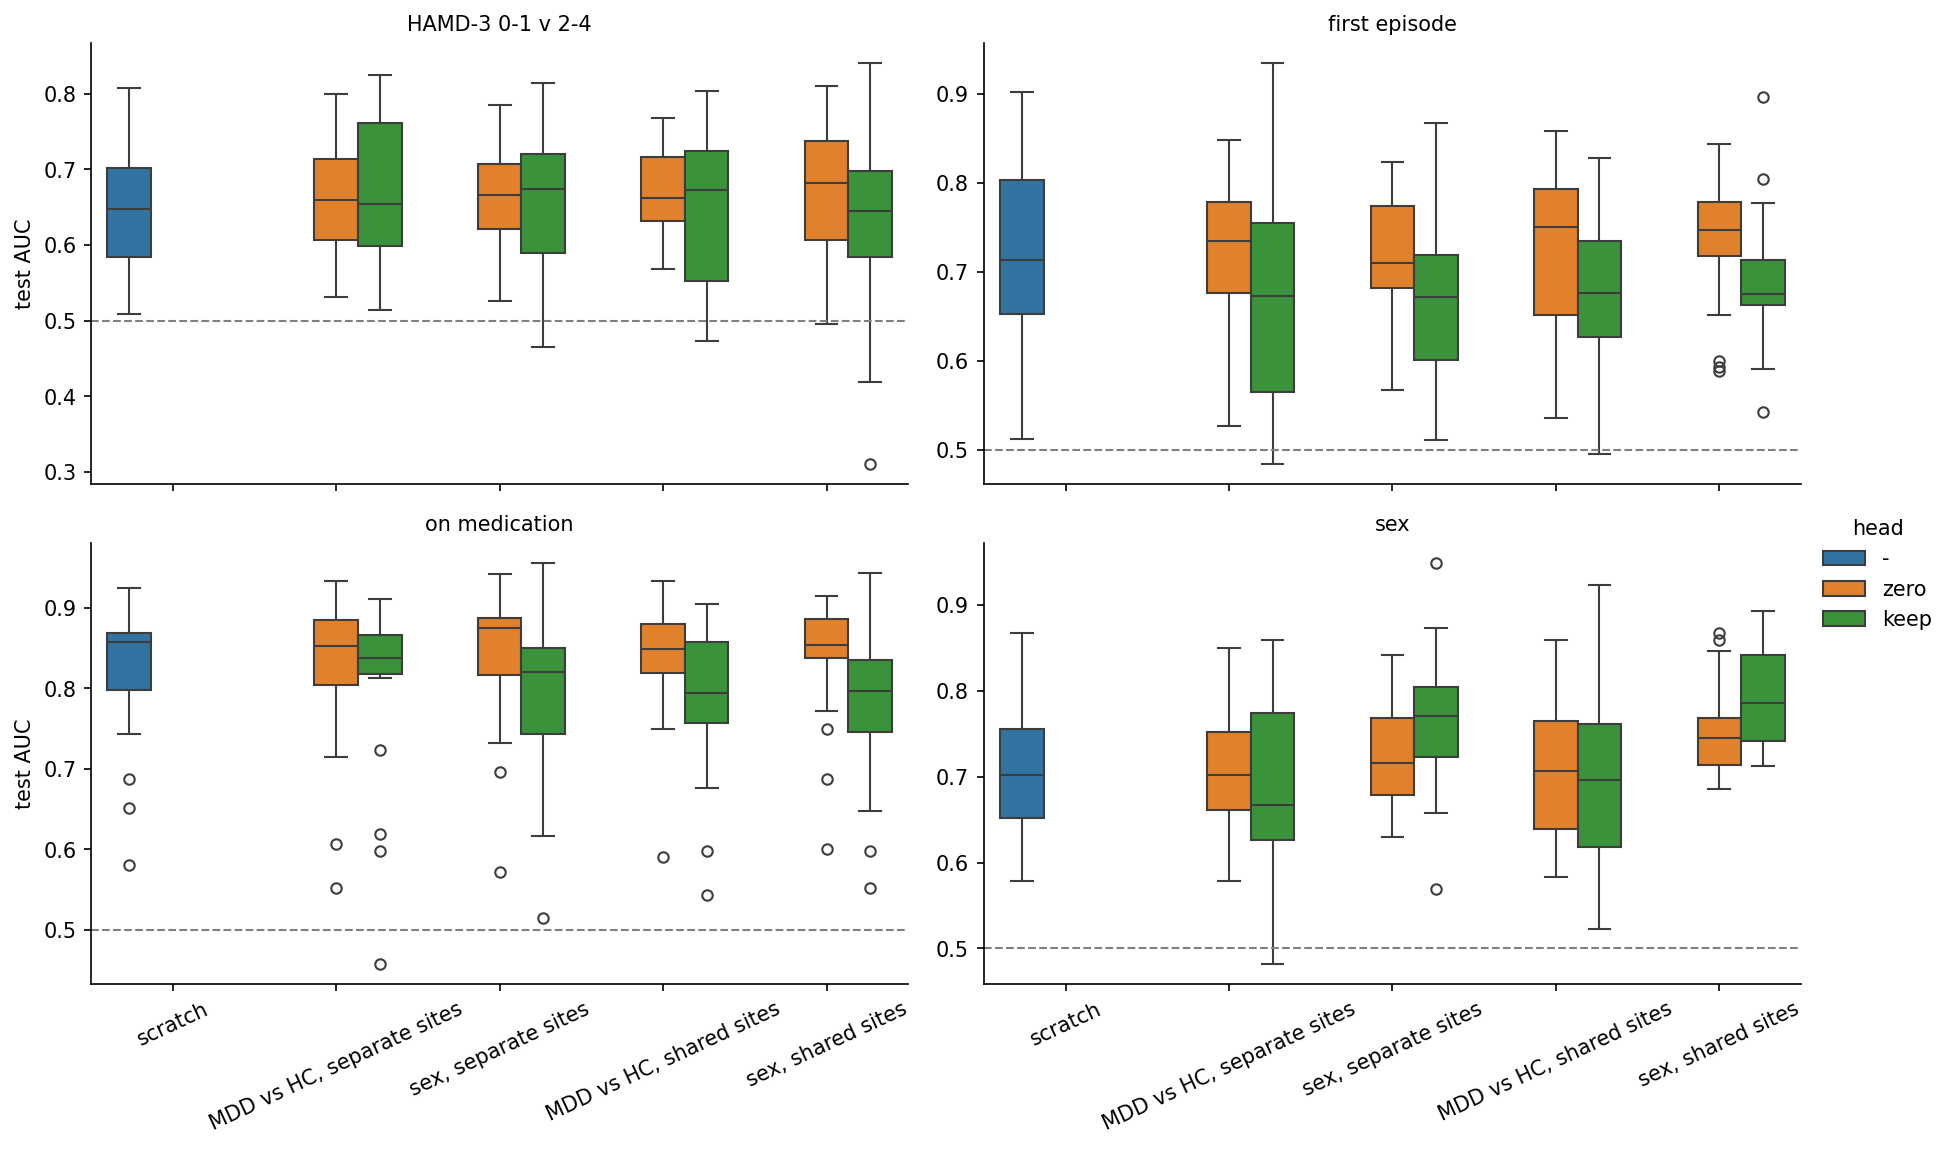

Values plotted in this chart, from the file beside it:
task, target, start, round, auc, head, fold, bacc, n
A, MDD vs HC, separate sites, 0, 0.6772, , , , 
A, sex, separate sites, 0, 0.8931, , , , 
A, MDD vs HC, shared sites, 0, 0.7652, , , , 
A, sex, shared sites, 0, 0.921, , , , 
B, HAMD-3 0-1 v 2-4, scratch, 0, 0.5085, -, 0.0, 0.5534, 306.0
B, HAMD-3 0-1 v 2-4, MDD vs HC, separate sites, 0, 0.5812, zero, 0.0, 0.5363, 306.0
B, HAMD-3 0-1 v 2-4, MDD vs HC, separate sites, 0, 0.5684, keep, 0.0, 0.5641, 306.0
B, HAMD-3 0-1 v 2-4, sex, separate sites, 0, 0.5256, zero, 0.0, 0.6261, 306.0
B, HAMD-3 0-1 v 2-4, sex, separate sites, 0, 0.6923, keep, 0.0, 0.609, 306.0
B, HAMD-3 0-1 v 2-4, MDD vs HC, shared sites, 0, 0.5684, zero, 0.0, 0.609, 306.0
B, HAMD-3 0-1 v 2-4, MDD vs HC, shared sites, 0, 0.5342, keep, 0.0, 0.5812, 306.0
B, HAMD-3 0-1 v 2-4, sex, shared sites, 0, 0.6111, zero, 0.0, 0.6645, 306.0
B, HAMD-3 0-1 v 2-4, sex, shared sites, 0, 0.5812, keep, 0.0, 0.609, 306.0
B, HAMD-3 0-1 v 2-4, scratch, 0, 0.5855, -, 1.0, 0.6026, 306.0
B, HAMD-3 0-1 v 2-4, MDD vs HC, separate sites, 0, 0.5598, zero, 1.0, 0.4423, 306.0
B, HAMD-3 0-1 v 2-4, MDD vs HC, separate sites, 0, 0.6111, keep, 1.0, 0.4872, 306.0
B, HAMD-3 0-1 v 2-4, sex, separate sites, 0, 0.5983, zero, 1.0, 0.609, 306.0
B, HAMD-3 0-1 v 2-4, sex, separate sites, 0, 0.5, keep, 1.0, 0.515, 306.0
B, HAMD-3 0-1 v 2-4, MDD vs HC, shared sites, 0, 0.6154, zero, 1.0, 0.6474, 306.0
B, HAMD-3 0-1 v 2-4, MDD vs HC, shared sites, 0, 0.6624, keep, 1.0, 0.5363, 306.0
B, HAMD-3 0-1 v 2-4, sex, shared sites, 0, 0.5342, zero, 1.0, 0.5256, 306.0
B, HAMD-3 0-1 v 2-4, sex, shared sites, 0, 0.4188, keep, 1.0, 0.4423, 306.0
B, HAMD-3 0-1 v 2-4, scratch, 0, 0.6923, -, 2.0, 0.5769, 306.0
B, HAMD-3 0-1 v 2-4, MDD vs HC, separate sites, 0, 0.7991, zero, 2.0, 0.6261, 306.0
B, HAMD-3 0-1 v 2-4, MDD vs HC, separate sites, 0, 0.8248, keep, 2.0, 0.7799, 306.0
B, HAMD-3 0-1 v 2-4, sex, separate sites, 0, 0.6966, zero, 2.0, 0.6645, 306.0
B, HAMD-3 0-1 v 2-4, sex, separate sites, 0, 0.6239, keep, 2.0, 0.609, 306.0
B, HAMD-3 0-1 v 2-4, MDD vs HC, shared sites, 0, 0.7308, zero, 2.0, 0.609, 306.0
B, HAMD-3 0-1 v 2-4, MDD vs HC, shared sites, 0, 0.7607, keep, 2.0, 0.7457, 306.0
B, HAMD-3 0-1 v 2-4, sex, shared sites, 0, 0.7009, zero, 2.0, 0.6474, 306.0
B, HAMD-3 0-1 v 2-4, sex, shared sites, 0, 0.5855, keep, 2.0, 0.5641, 306.0
B, HAMD-3 0-1 v 2-4, scratch, 0, 0.7325, -, 3.0, 0.6031, 306.0
B, HAMD-3 0-1 v 2-4, MDD vs HC, separate sites, 0, 0.7149, zero, 3.0, 0.5154, 306.0
B, HAMD-3 0-1 v 2-4, MDD vs HC, separate sites, 0, 0.5219, keep, 3.0, 0.4868, 306.0
B, HAMD-3 0-1 v 2-4, sex, separate sites, 0, 0.7061, zero, 3.0, 0.6294, 306.0
B, HAMD-3 0-1 v 2-4, sex, separate sites, 0, 0.4649, keep, 3.0, 0.5329, 306.0
B, HAMD-3 0-1 v 2-4, MDD vs HC, shared sites, 0, 0.7325, zero, 3.0, 0.5614, 306.0
B, HAMD-3 0-1 v 2-4, MDD vs HC, shared sites, 0, 0.5132, keep, 3.0, 0.4518, 306.0
B, HAMD-3 0-1 v 2-4, sex, shared sites, 0, 0.7675, zero, 3.0, 0.5417, 306.0
B, HAMD-3 0-1 v 2-4, sex, shared sites, 0, 0.6009, keep, 3.0, 0.6491, 306.0
B, HAMD-3 0-1 v 2-4, scratch, 0, 0.807, -, 4.0, 0.5987, 306.0
B, HAMD-3 0-1 v 2-4, MDD vs HC, separate sites, 0, 0.6886, zero, 4.0, 0.5044, 306.0
B, HAMD-3 0-1 v 2-4, MDD vs HC, separate sites, 0, 0.6491, keep, 4.0, 0.6184, 306.0
B, HAMD-3 0-1 v 2-4, sex, separate sites, 0, 0.7851, zero, 4.0, 0.5724, 306.0
B, HAMD-3 0-1 v 2-4, sex, separate sites, 0, 0.7807, keep, 4.0, 0.7127, 306.0
B, HAMD-3 0-1 v 2-4, MDD vs HC, shared sites, 0, 0.7105, zero, 4.0, 0.5877, 306.0
B, HAMD-3 0-1 v 2-4, MDD vs HC, shared sites, 0, 0.4737, keep, 4.0, 0.4364, 306.0
B, HAMD-3 0-1 v 2-4, sex, shared sites, 0, 0.7105, zero, 4.0, 0.557, 306.0
B, HAMD-3 0-1 v 2-4, sex, shared sites, 0, 0.6667, keep, 4.0, 0.6075, 306.0
B, HAMD-3 0-1 v 2-4, scratch, 0, 0.5965, -, 5.0, 0.5351, 306.0
B, HAMD-3 0-1 v 2-4, MDD vs HC, separate sites, 0, 0.6272, zero, 5.0, 0.5833, 306.0
B, HAMD-3 0-1 v 2-4, MDD vs HC, separate sites, 0, 0.7368, keep, 5.0, 0.614, 306.0
B, HAMD-3 0-1 v 2-4, sex, separate sites, 0, 0.614, zero, 5.0, 0.4934, 306.0
B, HAMD-3 0-1 v 2-4, sex, separate sites, 0, 0.6053, keep, 5.0, 0.4978, 306.0
B, HAMD-3 0-1 v 2-4, MDD vs HC, shared sites, 0, 0.6579, zero, 5.0, 0.5614, 306.0
B, HAMD-3 0-1 v 2-4, MDD vs HC, shared sites, 0, 0.7281, keep, 5.0, 0.5504, 306.0
B, HAMD-3 0-1 v 2-4, sex, shared sites, 0, 0.5877, zero, 5.0, 0.557, 306.0
B, HAMD-3 0-1 v 2-4, sex, shared sites, 0, 0.4693, keep, 5.0, 0.5241, 306.0
B, HAMD-3 0-1 v 2-4, scratch, 0, 0.6759, -, 6.0, 0.6389, 306.0
B, HAMD-3 0-1 v 2-4, MDD vs HC, separate sites, 0, 0.6065, zero, 6.0, 0.5694, 306.0
... 668 more rows
